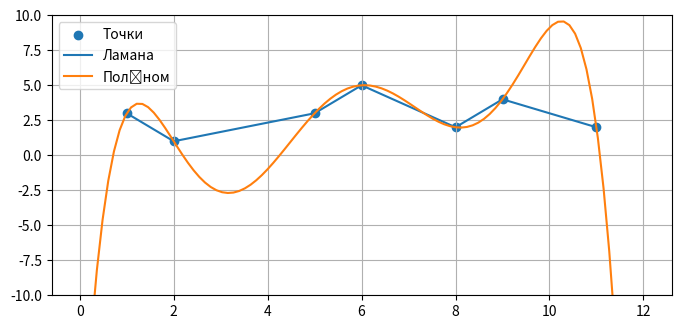

Recreate this plot in Python.
import numpy as np
import scipy.interpolate as si
import matplotlib.pyplot as plt
from numpy.polynomial.polynomial import Polynomial

xp = np.array([1, 2, 5, 6, 8, 9, 11])
yp = np.array([3, 1, 3, 5, 2, 4, 2])
li = si.lagrange(xp, yp)
print("Поліном: \n", li)
right_answ = Polynomial([-1049/42, 26251/432, -293773/6480, 76127/5184, -3989/1728, 901/5184, -911/181440])
print("Правильна відповідь: ", right_answ)

plt.figure(figsize=(8, 8))
plt.subplot(2, 1, 1)
plt.scatter(xp, yp, label="Точки")
plt.plot(xp, yp, label="Ламана")

x_vals = np.linspace(0, 12, 100)
y_vals = li(x_vals)
plt.plot(x_vals, y_vals, label="Поліном")
plt.grid(True)
plt.ylim(-10, 10)
plt.legend()
plt.show()
